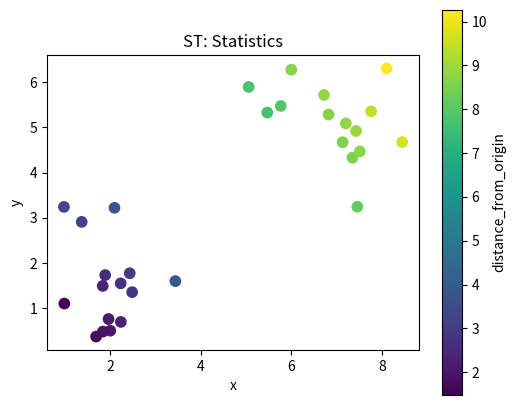

The matplotlib source for this figure:
# Shared setup for browser-friendly geospatial examples.
# These notebooks avoid heavy compiled GIS dependencies so they run well in JupyterLite/Pyodide.
import math
import random
from collections import defaultdict, deque
import numpy as np
import pandas as pd
import matplotlib.pyplot as plt

random.seed(7)
np.random.seed(7)

def make_points(n=60, centers=((2, 2), (7, 5)), spread=0.85):
    """Create clustered x/y observations with simple attributes."""
    pts = []
    for i in range(n):
        cx, cy = centers[i % len(centers)]
        x = np.random.normal(cx, spread)
        y = np.random.normal(cy, spread)
        pts.append({'id': i, 'x': x, 'y': y, 'group': chr(65 + (i % len(centers))), 'value': 10 + 2*x + y + np.random.normal(0, 1)})
    return pd.DataFrame(pts)

def grid_surface(nx=80, ny=60):
    """Synthetic elevation-like raster with hills and noise."""
    x = np.linspace(0, 10, nx)
    y = np.linspace(0, 8, ny)
    X, Y = np.meshgrid(x, y)
    Z = 70*np.exp(-((X-3.0)**2 + (Y-5.5)**2)/5.0) + 45*np.exp(-((X-7.5)**2 + (Y-2.5)**2)/3.0)
    Z += 4*np.sin(X*1.7) + 3*np.cos(Y*2.1)
    return X, Y, Z

def plot_points(df, title='Point layer', value_col='value'):
    fig, ax = plt.subplots(figsize=(6, 5))
    s = ax.scatter(df['x'], df['y'], c=df[value_col], s=55)
    ax.set_title(title)
    ax.set_xlabel('x')
    ax.set_ylabel('y')
    ax.set_aspect('equal', adjustable='box')
    fig.colorbar(s, ax=ax, label=value_col)
    plt.show()

def plot_raster(Z, title='Raster surface'):
    fig, ax = plt.subplots(figsize=(6, 5))
    im = ax.imshow(Z, origin='lower', extent=[0, 10, 0, 8])
    ax.set_title(title)
    ax.set_xlabel('x')
    ax.set_ylabel('y')
    fig.colorbar(im, ax=ax)
    plt.show()

def distance(a, b):
    return math.hypot(a[0]-b[0], a[1]-b[1])

def nearest_neighbor(df, facilities):
    rows = []
    for _, r in df.iterrows():
        dists = [(name, distance((r.x, r.y), xy)) for name, xy in facilities.items()]
        name, d = min(dists, key=lambda t: t[1])
        rows.append((name, d))
    out = df.copy()
    out['nearest'] = [r[0] for r in rows]
    out['distance'] = [r[1] for r in rows]
    return out

def moving_average_2d(A, radius=1):
    B = np.zeros_like(A, dtype=float)
    for i in range(A.shape[0]):
        for j in range(A.shape[1]):
            r0, r1 = max(0, i-radius), min(A.shape[0], i+radius+1)
            c0, c1 = max(0, j-radius), min(A.shape[1], j+radius+1)
            B[i, j] = A[r0:r1, c0:c1].mean()
    return B


# ST: Statistics mini-lab
points = make_points(30)
attributes = pd.DataFrame({'id': points['id'], 'owner': ['team_' + str(i%4) for i in points['id']], 'priority': np.random.choice(['low','medium','high'], len(points))})
joined = points.merge(attributes, on='id')
joined['x_rounded'] = joined['x'].round(3)
joined['y_rounded'] = joined['y'].round(3)
joined['distance_from_origin'] = np.hypot(joined['x'], joined['y'])
plot_points(joined, 'ST: Statistics', 'distance_from_origin')

summary = joined.groupby(['group', 'priority']).agg(count=('id','count'), mean_value=('value','mean'), mean_distance=('distance_from_origin','mean')).reset_index()
summary
